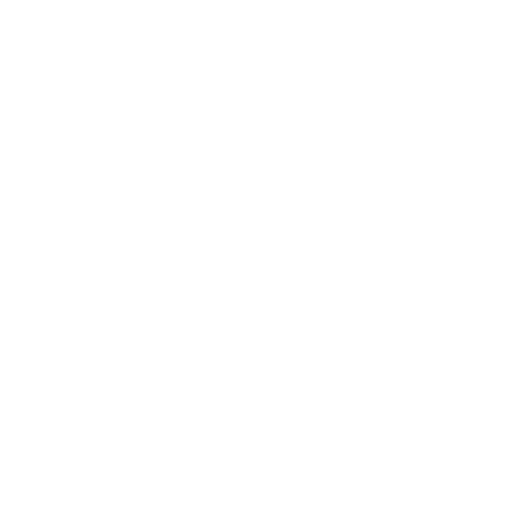
t = 0.00 s
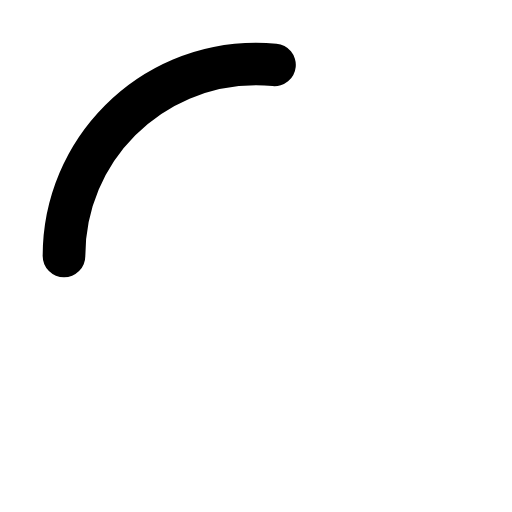
t = 0.15 s
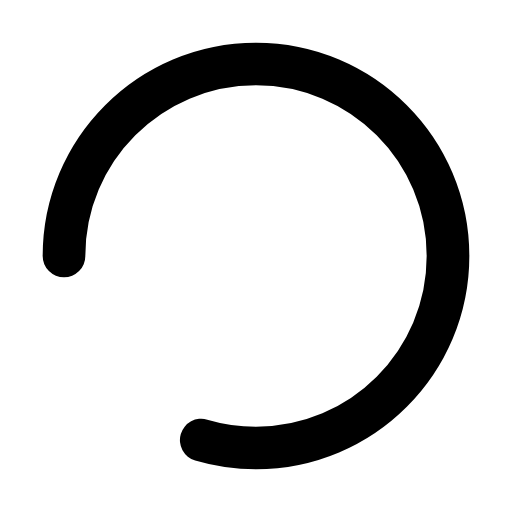
t = 0.45 s
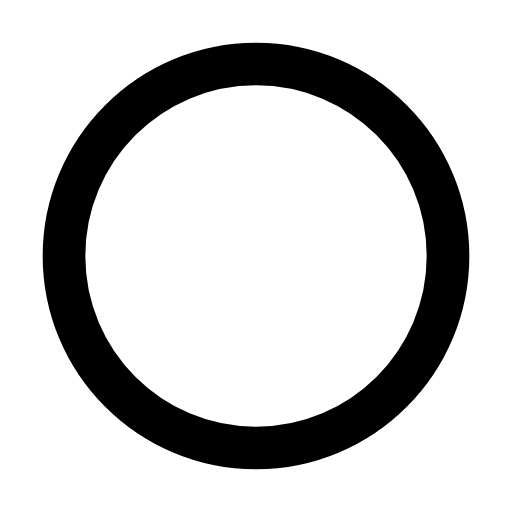
t = 0.60 s
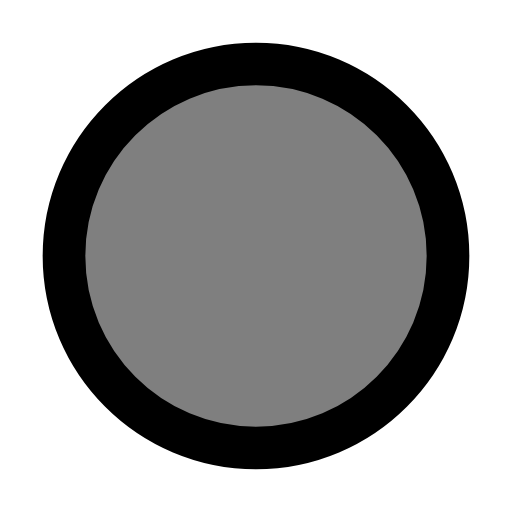
t = 0.80 s
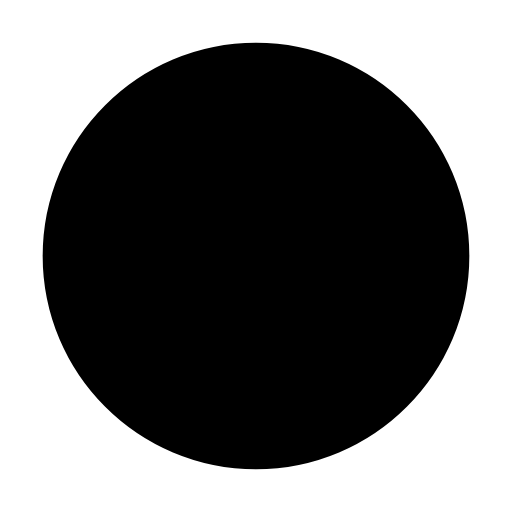
t = 1.00 s

The animated SVG that drew these frames (rendered in a browser with its animation timeline set to each time). Animation: 2 SMIL elements (animate=2); one cycle of 1.00 s.

<svg xmlns="http://www.w3.org/2000/svg" width="24" height="24" viewBox="0 0 24 24"><path fill="currentColor" fill-opacity="0" stroke="currentColor" stroke-dasharray="60" stroke-linecap="round" stroke-linejoin="round" stroke-width="2" d="M3 12c0 -4.97 4.03 -9 9 -9c4.97 0 9 4.03 9 9c0 4.97 -4.03 9 -9 9c-4.97 0 -9 -4.03 -9 -9Z"><animate fill="freeze" attributeName="stroke-dashoffset" dur="0.6s" values="60;0"/><animate fill="freeze" attributeName="fill-opacity" begin="0.6s" dur="0.4s" to="1"/></path></svg>
